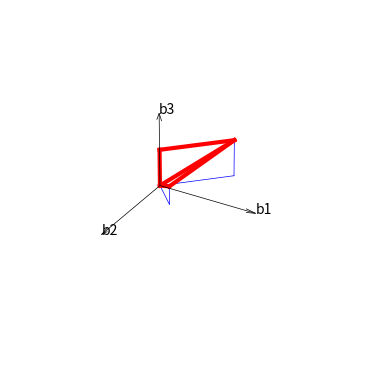

Write the Python code that produced this figure.
import matplotlib.pyplot as plt
import numpy as np

# For 3D plotting in older Matplotlib versions, you may need:
# from mpl_toolkits.mplot3d import Axes3D

# 1. Create the 3D figure and axis
fig = plt.figure()
ax = fig.add_subplot(projection='3d')

# 2. Turn off the axis lines and grid
ax.set_axis_off()

# 3. Define the vectors you want to draw
b1 = np.array([1, 0, 0])
b2 = np.array([0, 1, 0])
b3 = np.array([0, 0, 1])

# 4. Plot each vector starting at (0,0,0)
# The arrow_length_ratio adjusts the size of the arrowhead
qb1 = ax.quiver(0, 0, 0, b1[0], b1[1], b1[2],  color='black', arrow_length_ratio=0.1)
qb2 = ax.quiver(0, 0, 0, b2[0], b2[1], b2[2],  color='black', arrow_length_ratio=0.1)
qb3 = ax.quiver(0, 0, 0, b3[0], b3[1], b3[2],  color='black', arrow_length_ratio=0.1)
qb1.set_linewidth(0.5)
qb2.set_linewidth(0.5)
qb3.set_linewidth(0.5)
# 5. Optionally, label the tips of the vectors
ax.text(*b1, "b1", color='black')
ax.text(*b2, "b2", color='black')
ax.text(*b3, "b3", color='black')

ax.set_xlim([0, 2])
ax.set_ylim([2, 0])
ax.set_zlim([0, 2])

points = {
    "Γ": [0.0,  0.0,  0.0 ],
    "H": [0.5, -0.5,  0.5 ],
    "N": [0.0,  0.0,  0.5 ],
    "P": [0.25, 0.25, 0.25]
}
path_labels = ["Γ", "H", "N", "Γ", "P", "H"]
coords = np.array([points[label] for label in path_labels])
x = coords[:, 0]
y = coords[:, 1]
z = coords[:, 2]
ox, oy, oz = 0,0,0

ax.plot([0.5,0.5], [-0.5,-0.5], [0.5,0], color='blue', linewidth=0.5)
ax.plot([0.25,0.25], [0.25,0.25], [0.25,0], color='blue', linewidth=0.5)
ax.plot([0.0,0.25], [0.0,0.25], [0.0,0], color='blue', linewidth=0.5)
ax.plot([0.,0.5], [0.0,-0.5], [0,0], color='blue', linewidth=0.5)
for label in path_labels:  # skip the repeated last
    px, py, pz = points[label]
    xs = [ox, px]
    ys = [oy, py]
    zs = [oz, pz]

    ax.plot(xs, ys, zs, color='red', linewidth=3)
    #ax.text(px, py, pz, f"{label}", color='black')
    ox, oy, oz = px, py, pz
plt.show()